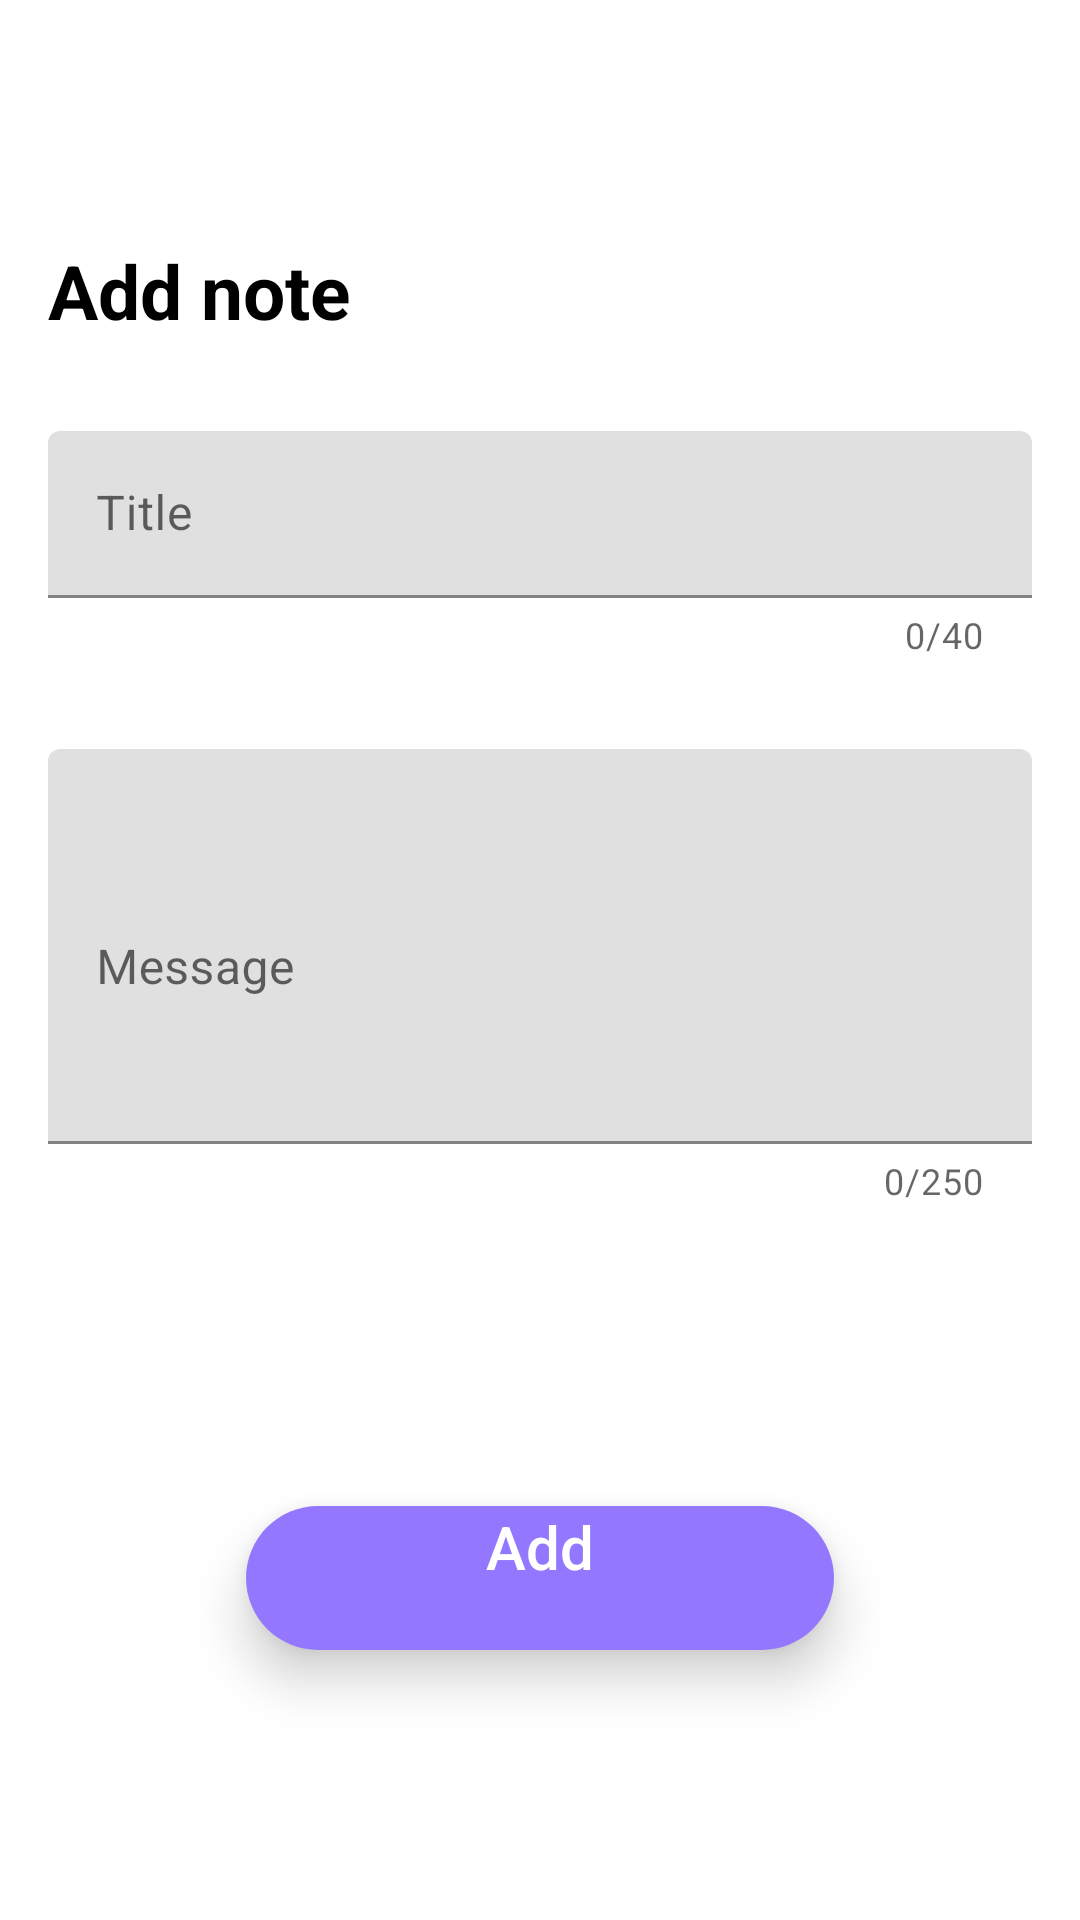

The Android layout XML behind this screen, and the referenced resources:
<!-- AndroidManifest.xml: application theme Theme.HomeWorkRoman -->
<!-- res/layout/activity_add_note.xml -->
<?xml version="1.0" encoding="utf-8"?>
<androidx.constraintlayout.widget.ConstraintLayout xmlns:android="http://schemas.android.com/apk/res/android"
    xmlns:app="http://schemas.android.com/apk/res-auto"
    xmlns:tools="http://schemas.android.com/tools"
    android:layout_width="match_parent"
    android:layout_height="match_parent"
    tools:context=".AddNoteActivity">

    <TextView
        android:id="@+id/addNoteTextView"
        style="@style/TextStyle.H3"
        android:layout_width="wrap_content"
        android:layout_height="wrap_content"
        android:layout_marginStart="16dp"
        android:layout_marginTop="80dp"
        android:text="@string/addNote"
        app:layout_constraintStart_toStartOf="parent"
        app:layout_constraintTop_toTopOf="parent" />

    <com.google.android.material.textfield.TextInputLayout
        android:id="@+id/tFieldTitle"
        android:layout_width="match_parent"
        android:layout_height="wrap_content"
        android:layout_marginStart="16dp"
        android:layout_marginTop="30dp"
        android:layout_marginEnd="16dp"
        android:hint="@string/title"
        app:counterEnabled="true"
        app:counterMaxLength="40"
        app:layout_constraintStart_toStartOf="parent"
        app:layout_constraintTop_toBottomOf="@id/addNoteTextView">

        <com.google.android.material.textfield.TextInputEditText
            android:id="@+id/title_editText"
            android:layout_width="match_parent"
            android:layout_height="wrap_content" />

    </com.google.android.material.textfield.TextInputLayout>

    <com.google.android.material.textfield.TextInputLayout
        android:id="@+id/tFieldMessage"
        android:layout_width="match_parent"
        android:layout_height="wrap_content"
        android:layout_marginStart="16dp"
        android:layout_marginTop="30dp"
        android:layout_marginEnd="16dp"
        android:hint="@string/msg"
        app:counterEnabled="true"
        app:counterMaxLength="@integer/material_motion_duration_medium_2"
        app:layout_constraintStart_toStartOf="parent"
        app:layout_constraintTop_toBottomOf="@id/tFieldTitle">

        <com.google.android.material.textfield.TextInputEditText
            android:id="@+id/message_editText"
            android:layout_width="match_parent"
            android:layout_height="wrap_content"
            android:lines="5" />

    </com.google.android.material.textfield.TextInputLayout>

    <Button
        android:id="@+id/button_add_msg"
        style="@style/ButtonStyle"
        android:layout_width="wrap_content"
        android:layout_height="wrap_content"
        android:layout_marginBottom="90dp"
        android:background="@drawable/shape_button"
        android:gravity="center_horizontal"
        android:paddingStart="80dp"
        android:paddingEnd="80dp"
        android:text="@string/aDd"
        android:textAllCaps="false"
        app:layout_constraintBottom_toBottomOf="parent"
        app:layout_constraintEnd_toEndOf="parent"
        app:layout_constraintStart_toStartOf="parent"

        />

</androidx.constraintlayout.widget.ConstraintLayout>
<!-- resources referenced by this layout -->
<resources>
  <!-- drawable shape_button (drawable) -->
  <?xml version="1.0" encoding="utf-8"?>
      <shape xmlns:android="http://schemas.android.com/apk/res/android" android:shape="rectangle">
          <solid android:color="#9378FF"/>
          <corners android:radius="100dp"/>
      </shape>
  <string name="aDd">Add</string>
  <string name="addNote">Add note</string>
  <string name="msg">Message</string>
  <string name="title">Title</string>
  <style name="ButtonStyle">
          <item name="android:textSize">20sp</item>
          <item name="android:textStyle">normal</item>
          <item name="android:textColor">#FFFFFF</item>
          <item name="android:layout_marginBottom">4dp</item>
          <item name="android:gravity">center</item>
          <item name="android:elevation">6dp</item>
          <item name="android:stateListAnimator">@null</item>
          <item name="android:translationZ">4dp</item>
      </style>
  <style name="TextStyle.H3">
          <item name="android:textSize">25sp</item>
          <item name="android:textStyle">bold</item>
      </style>
  <style name="Theme.HomeWorkRoman" parent="Theme.MaterialComponents.DayNight.DarkActionBar">
          
          <item name="colorPrimary">@color/purple_500</item>
          <item name="colorPrimaryVariant">@color/purple_700</item>
          <item name="colorOnPrimary">@color/white</item>
          
          <item name="colorSecondary">@color/teal_200</item>
          <item name="colorSecondaryVariant">@color/teal_700</item>
          <item name="colorOnSecondary">@color/black</item>
           Status bar color.
          <item name="android:windowFullscreen">true</item>
          <item name="android:statusBarColor">?attr/colorPrimaryVariant</item>
           Customize your theme here.
      </style>
  <!-- not gathered from this repository: default colours our renderer supplied (Android Studio template values) -->
  <color name="purple_500">#FF6200EE</color>
  <color name="purple_700">#FF3700B3</color>
  <color name="teal_200">#FF03DAC5</color>
  <color name="teal_700">#FF018786</color>
  <color name="black">#FF000000</color>
  <color name="white">#FFFFFFFF</color>
</resources>
